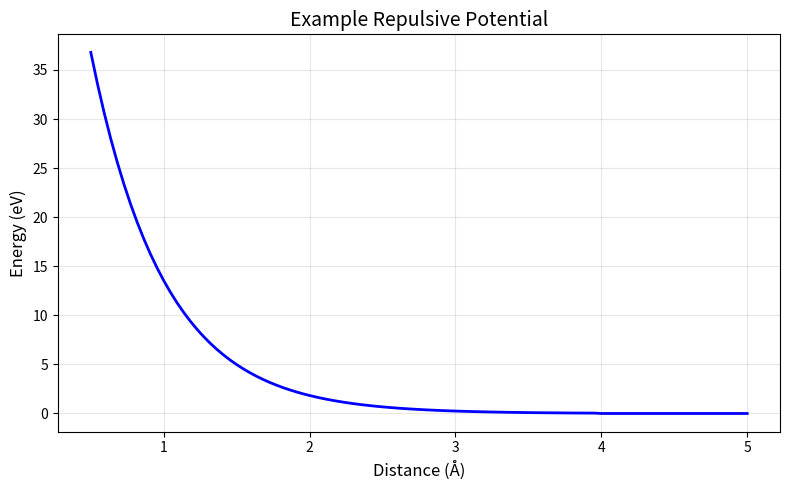
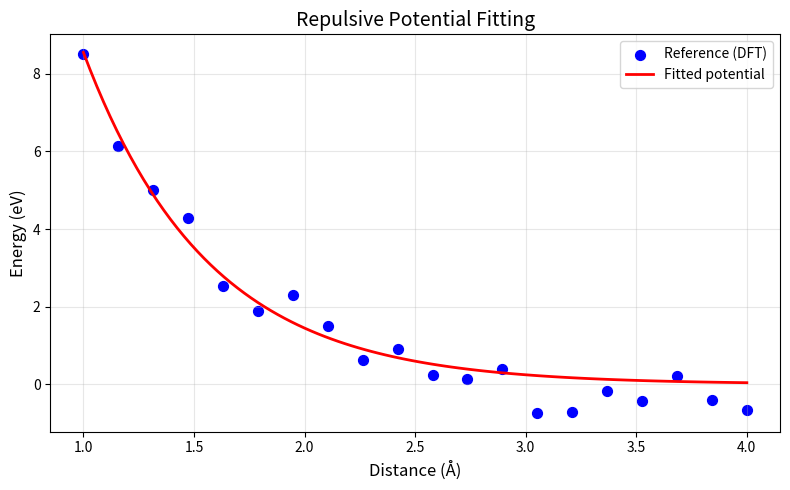

The matplotlib source for these figures, in order:
# Import necessary libraries
import numpy as np
import matplotlib.pyplot as plt

print("Libraries imported successfully!")

# Example: Visualize a model repulsive potential
def repulsive_potential(r, a, b, r_cut):
    """Simple repulsive potential model."""
    V = np.where(r < r_cut, a * np.exp(-b * r), 0.0)
    return V

r = np.linspace(0.5, 5.0, 100)
V = repulsive_potential(r, a=100, b=2.0, r_cut=4.0)

plt.figure(figsize=(8, 5))
plt.plot(r, V, 'b-', linewidth=2)
plt.xlabel('Distance (Å)', fontsize=12)
plt.ylabel('Energy (eV)', fontsize=12)
plt.title('Example Repulsive Potential', fontsize=14)
plt.grid(True, alpha=0.3)
plt.tight_layout()
plt.show()

# Example: Simple parameter fitting demonstration
from scipy.optimize import curve_fit

# Generate synthetic "DFT" reference data
np.random.seed(42)
r_ref = np.linspace(1.0, 4.0, 20)
E_ref = 50 * np.exp(-1.8 * r_ref) + np.random.normal(0, 0.5, len(r_ref))

# Fit a repulsive potential
def fit_func(r, a, b):
    return a * np.exp(-b * r)

popt, pcov = curve_fit(fit_func, r_ref, E_ref, p0=[50, 2])
print(f"Fitted parameters: a = {popt[0]:.2f}, b = {popt[1]:.2f}")

# Plot results
plt.figure(figsize=(8, 5))
plt.scatter(r_ref, E_ref, s=50, c='blue', label='Reference (DFT)')
r_fit = np.linspace(1.0, 4.0, 100)
plt.plot(r_fit, fit_func(r_fit, *popt), 'r-', linewidth=2, label='Fitted potential')
plt.xlabel('Distance (Å)', fontsize=12)
plt.ylabel('Energy (eV)', fontsize=12)
plt.title('Repulsive Potential Fitting', fontsize=14)
plt.legend(fontsize=10)
plt.grid(True, alpha=0.3)
plt.tight_layout()
plt.show()
